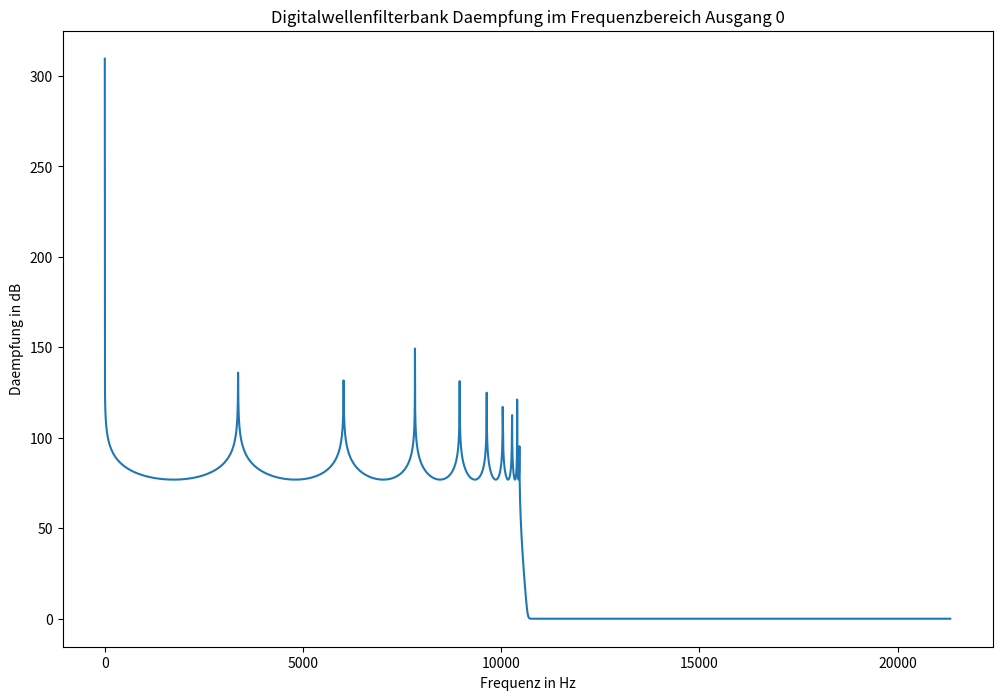
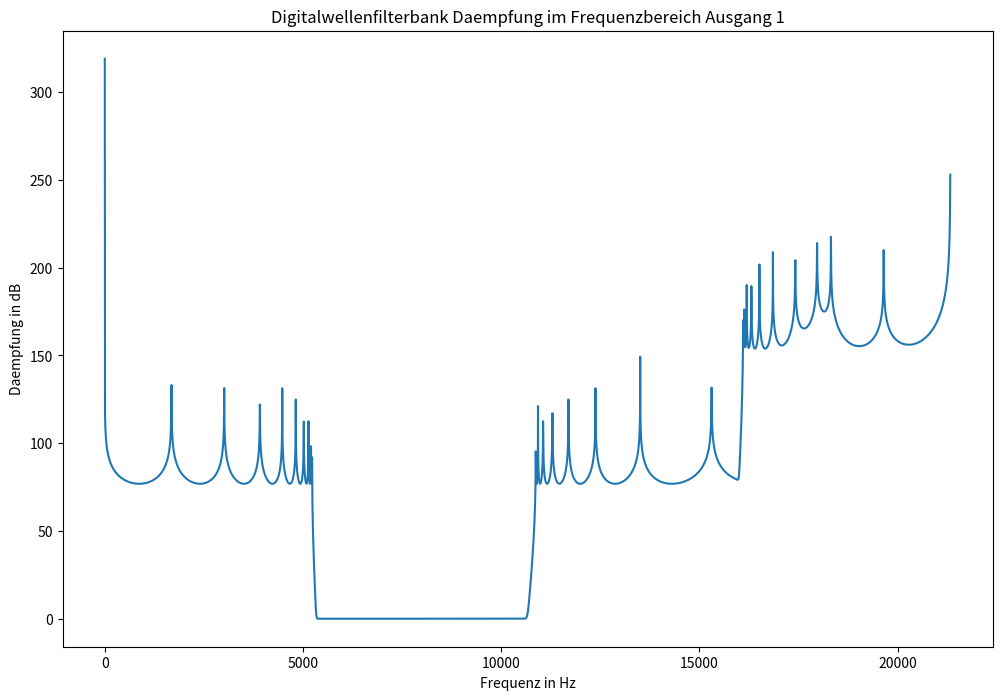
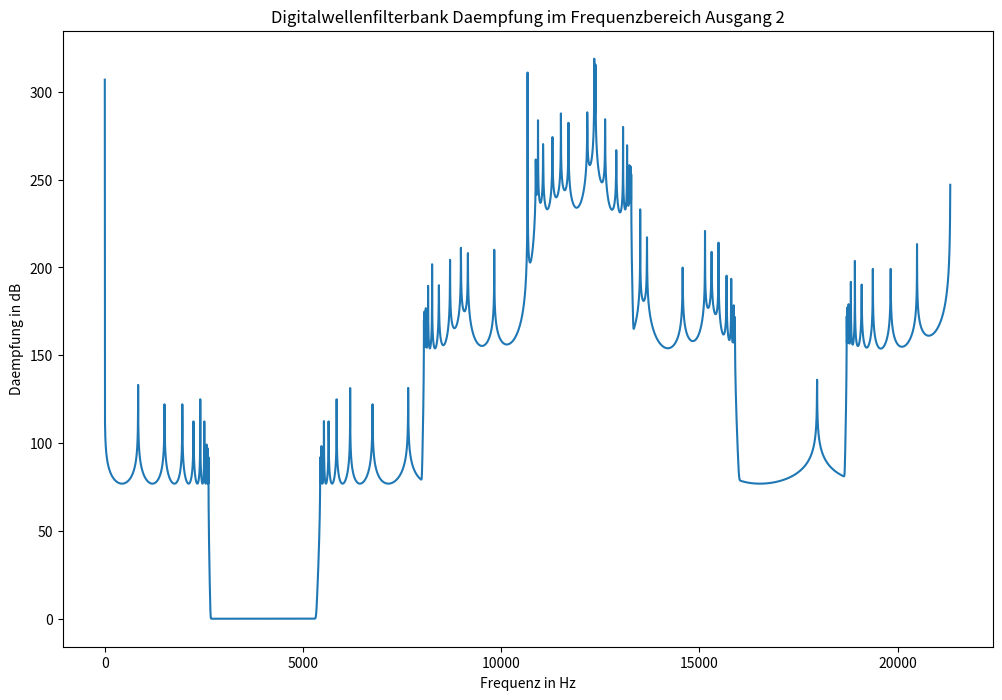
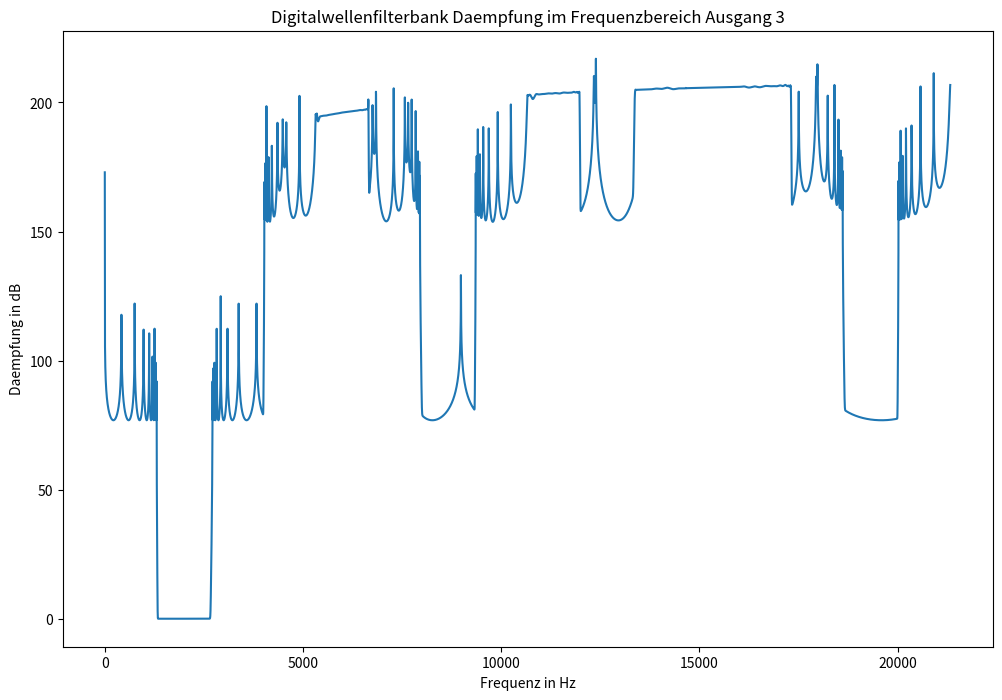
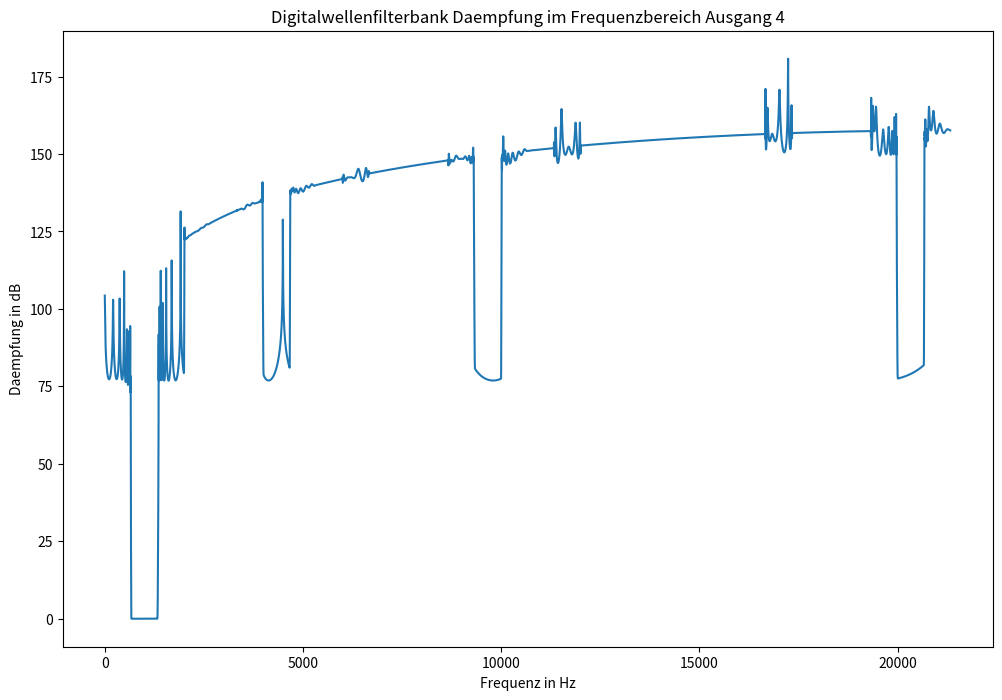
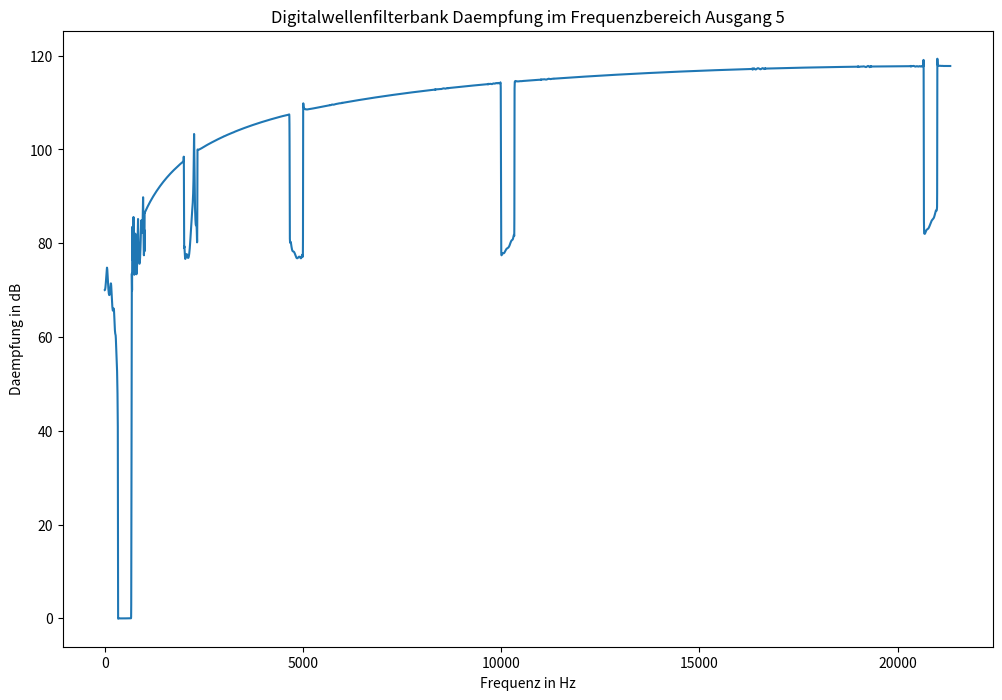
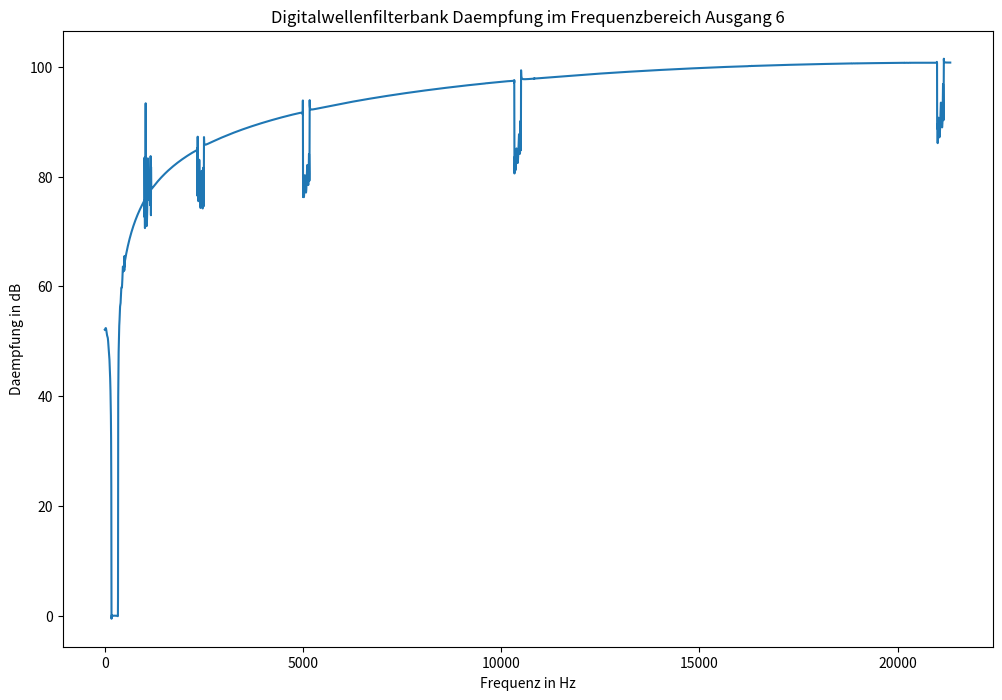
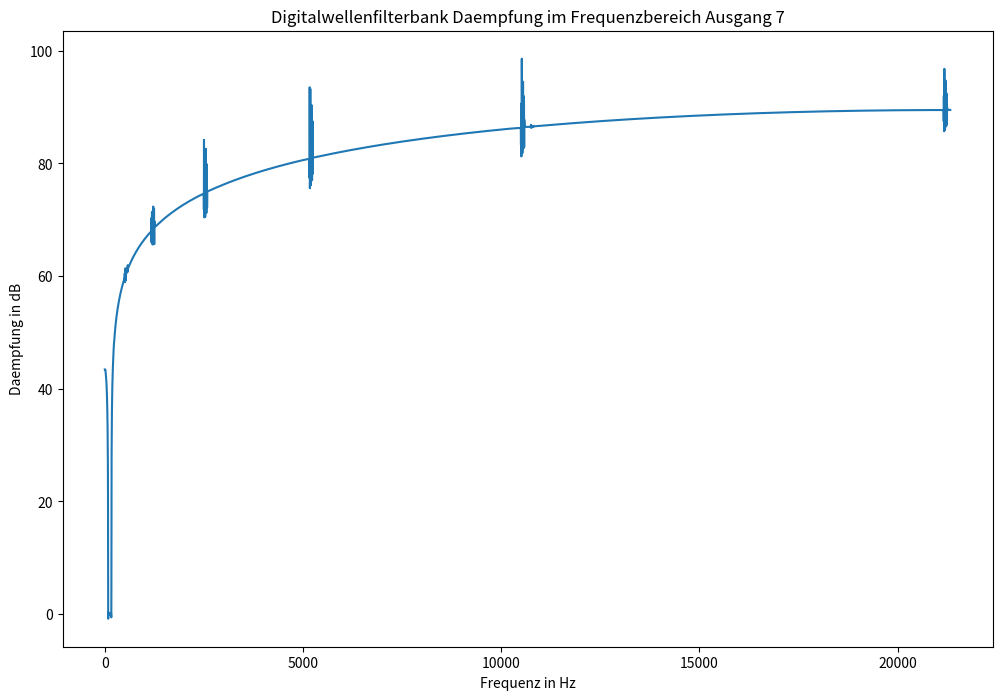
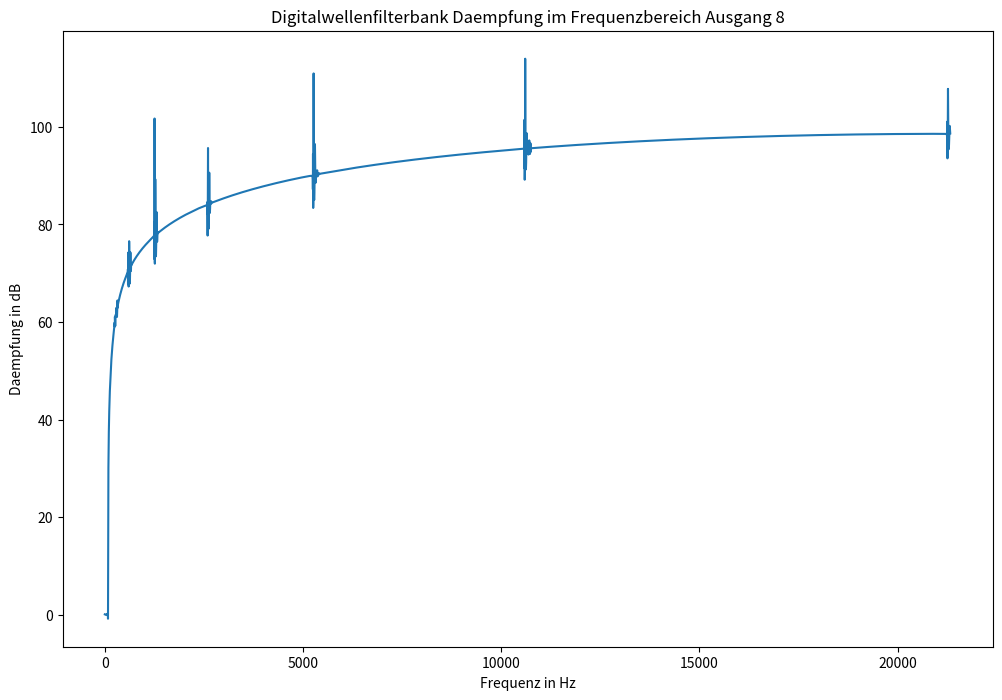
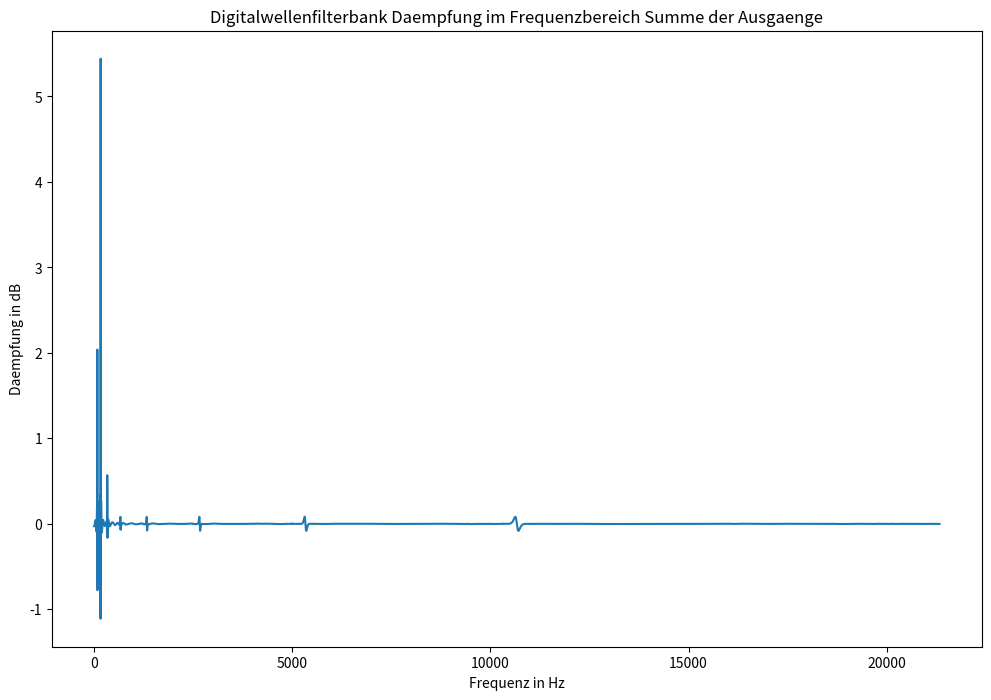
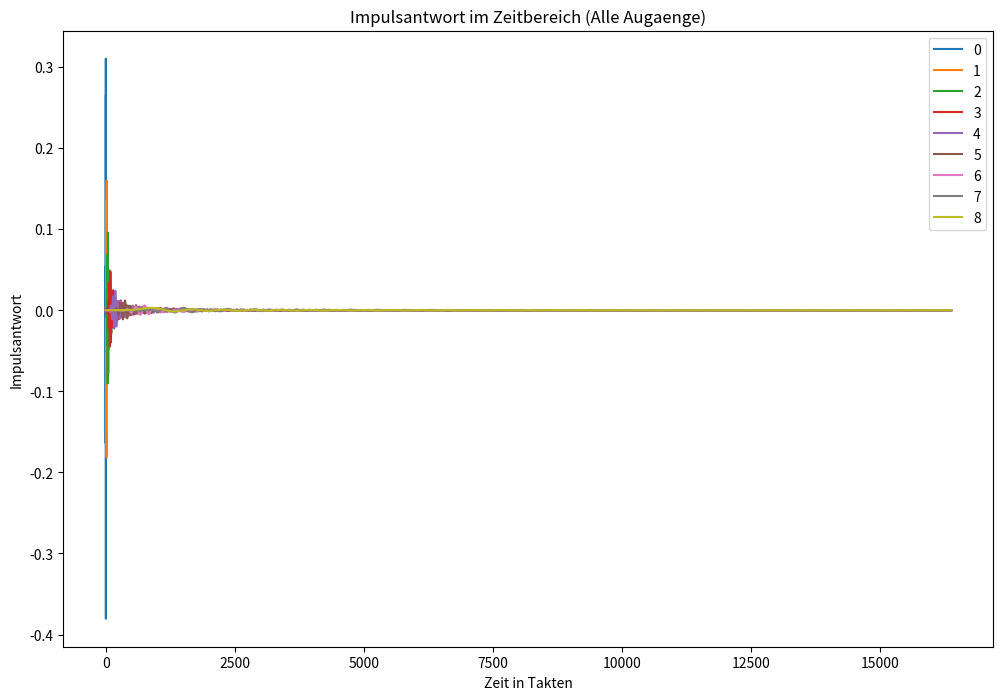
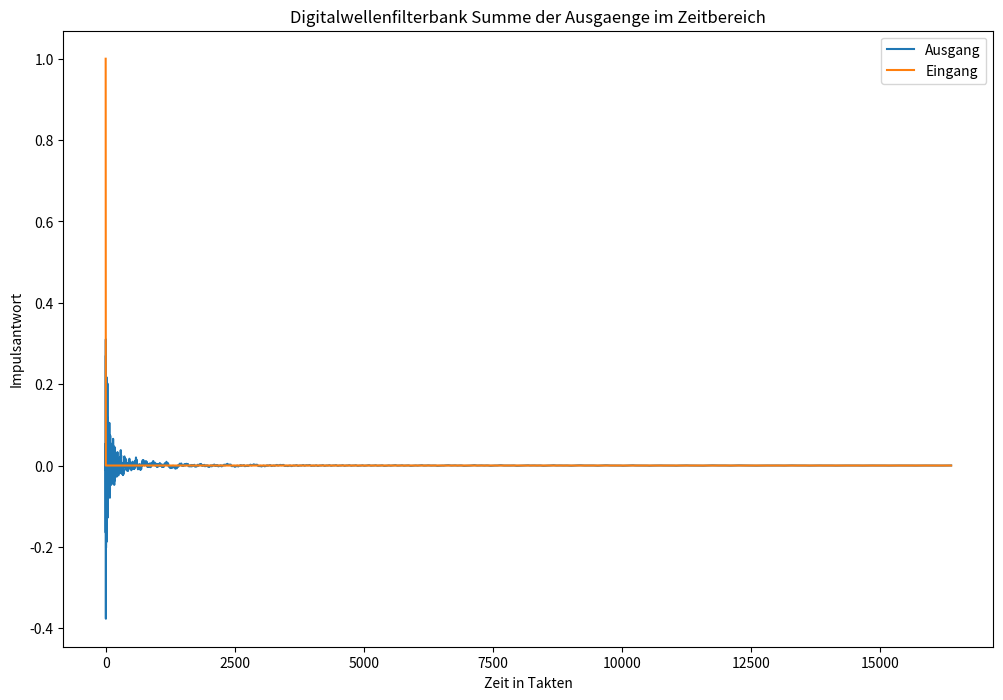

Reproduce these figures in Python, in order.
import math
import numpy as np
import matplotlib.pyplot as plt


class Element:
    """
    Einzelelement fuer einen Digitalwellenfilter
    """
    def __init__(self, a, T=1):
        self.T = T
        self.a = a
        self.delay = np.zeros(2*self.T)
        self.ein = 0
        self.aus = 0
        self.s1 = 0
        self.s2 = 0
        self.s3 = 0
        self.pointer = 0

    def update(self):
        delay_ausgang = self.delay[(self.pointer+1) % len(self.delay)]
        self.s1 = delay_ausgang - self.ein
        self.s2 = self.a * self.s1 + delay_ausgang
        self.s3 = self.s2 - self.s1

        self.aus = self.s2

    def advance(self):
        self.pointer = (self.pointer + 1) % len(self.delay)
        self.delay[self.pointer] = self.s3


class Filter():
    """
    Digitalwellenfilter 19. Grades
    """
    def __init__(self, fs=16.3e3, F=64e3, T=1):
        self.T = T
        self.e = [Element(0)]
        gamma = self.calculate_gamma(fs, F)
        self.e.append(Element(gamma[2], self.T))
        self.e.append(Element(gamma[4], self.T))
        self.e.append(Element(gamma[6], self.T))
        self.e.append(Element(gamma[8], self.T))

        self.e.append(Element(gamma[1], self.T))
        self.e.append(Element(gamma[3], self.T))
        self.e.append(Element(gamma[5], self.T))
        self.e.append(Element(gamma[7], self.T))
        self.e.append(Element(gamma[9], self.T))

        self.aus_hp = 0
        self.auf_tp = 0
        self.ein = 0
        self.delay = np.zeros(self.T)
        self.pointer = 0

    def update(self):
        self.e[1].ein = self.ein
        self.e[5].ein = self.ein
        self.e[1].update()
        self.e[5].update()

        self.e[2].ein = self.e[1].aus
        self.e[6].ein = self.e[5].aus
        self.e[2].update()
        self.e[6].update()

        self.e[3].ein = self.e[2].aus
        self.e[7].ein = self.e[6].aus
        self.e[3].update()
        self.e[7].update()

        self.e[4].ein = self.e[3].aus
        self.e[8].ein = self.e[7].aus
        self.e[4].update()
        self.e[8].update()

        self.e[9].ein = self.e[8].aus
        self.e[9].update()

        delay_ausgang = self.delay[(self.pointer + 1) % len(self.delay)]
        self.aus_hp = 0.5 * (delay_ausgang - self.e[9].aus)
        self.aus_tp = 0.5 * (delay_ausgang + self.e[9].aus)

    def advance(self):
        self.pointer = (self.pointer + 1) % len(self.delay)
        self.delay[self.pointer] = self.e[4].aus

        for e in self.e:
            e.advance()

    def calculate_gamma(self, fs, F):
        gamma = np.zeros(10)
        q = np.zeros(5)
        q[0] = math.tan(math.pi * fs / F)

        for i in range(1, 5):
            q[i] = q[i-1]**2 + (q[i-1]**4 - 1)**(1/2)

        c = np.zeros(5)
        y = np.zeros(10)
        for i in range(1, 10):
            c[4] = q[4]/(math.sin(i * math.pi / 19))
            for k in reversed(range(0, 4)):
                c[k] = 1 / (2 * q[k]) * (c[k+1] + 1/c[k+1])

            y[i] = 1/c[0]

        a = np.zeros(10)

        for i in range(1, 10):
            a[i] = 2 / (1 + y[i]**2) * (1 - (q[0]**2 + 1 / (q[0]**2) - y[i]**2)
                                        * y[i]**2)**(1/2)
            gamma[i] = (a[i] - 2) / (a[i] + 2)

        return gamma


class Filter_Bank():
    """
    Oktavfilterbank mit 9 Ausgaengen. Hoechste Frequenz an aus[0],
    niedrigste an aus[8]
    """

    def __init__(self, fs=16.3e3, F=64e3, delay_num=[1]*9):
        self.delay = []
        for i in delay_num:
            self.delay.append(np.zeros(i))
        self.F = []
        for i in range(8):
            self.F.append(Filter(fs, F, 2**i))
        self.ein = 0
        self.aus = np.zeros(9)
        self.pointer = [0]*9

    def update(self):
        self.F[0].ein = self.ein
        self.F[0].update()
        self.delay[0][self.pointer[0]] = self.F[0].aus_hp

        for i in range(1, 7):
            self.F[i].ein = self.F[i-1].aus_tp
            self.F[i].update()
            self.delay[i][self.pointer[i]] = self.F[i].aus_hp

        self.F[7].ein = self.F[6].aus_tp
        self.F[7].update()
        self.delay[7][self.pointer[7]] = self.F[7].aus_hp

        self.delay[8][self.pointer[8]] = self.F[7].aus_tp

    def advance(self):
        for f in self.F:
            f.advance()

        for i in range(9):
            self.pointer[i] = (self.pointer[i] + 1) % len(self.delay[i])
            self.aus[i] = self.delay[i][self.pointer[i]]


def test_Filter(T=1):
    n = 2**14
    x = np.zeros(n)
    y_tp = np.zeros(n)
    y_hp = np.zeros(n)
    F = 64e3
    fs = 16.3e3
    delta_f = F/n
    fscale = np.arange(0, F/2, delta_f)
    x[0] = 1

    f = Filter(fs, F, T)

    for index in range(n):
        f.ein = x[index]
        f.update()
        f.advance()
        y_tp[index] = f.aus_tp
        y_hp[index] = f.aus_hp

    plt.figure(1).set_size_inches(12, 8)
    plt.title("Digitalwellenfilter Frequenzbereich")
    plt.plot(fscale, -20 * np.log10(abs(np.fft.fft(y_tp)[0:n//2])))
    plt.plot(fscale, -20 * np.log10(abs(np.fft.fft(y_hp)[0:n//2])))
    plt.plot(fscale, -20 * np.log10(abs(np.fft.fft(y_hp + y_tp)[0:n//2])))

    plt.figure(2).set_size_inches(12, 8)
    plt.title("Digitalwellenfilter Zeitbereich")
    plt.plot(y_tp)
    plt.plot(y_hp)
    plt.show()


def test_Filter_Bank(delay_num=[1]*9):
    n = 2**14
    x = np.zeros(n)
    y = np.zeros([9, n])
    F = 64e3 * 2/3
    delta_f = F/n
    fscale = np.arange(0, F/2, delta_f)
    x[0] = 1

    b = Filter_Bank(delay_num=delay_num)

    for index in range(n):
        b.ein = x[index]
        b.update()
        b.advance()
        for i in range(9):
            y[i-1][index] = b.aus[i-1]

    for i in range(9):
        plt.figure(i).set_size_inches(12, 8)
        plt.title("Digitalwellenfilterbank Daempfung im Frequenzbereich"
                  " Ausgang {0}".format(i))
        plt.xlabel("Frequenz in Hz")
        plt.ylabel("Daempfung in dB")
        plt.plot(fscale, -20 * np.log10(abs(np.fft.fft(y[i])[0:n//2])))

    plt.figure(10).set_size_inches(12, 8)
    plt.title("Digitalwellenfilterbank Daempfung im Frequenzbereich"
              " Summe der Ausgaenge")
    plt.xlabel("Frequenz in Hz")
    plt.ylabel("Daempfung in dB")
    plt.plot(fscale, -20 * np.log10(abs(np.fft.fft(sum(y))[0:n//2])))

    plt.figure(11).set_size_inches(12, 8)
    plt.title("Impulsantwort im Zeitbereich (Alle Augaenge)")
    plt.xlabel("Zeit in Takten")
    plt.ylabel("Impulsantwort")
    for i in range(9):
        plt.plot(y[i])
    plt.legend([str(x) for x in range(9)])

    plt.figure(12).set_size_inches(12, 8)
    plt.title("Digitalwellenfilterbank Summe der Ausgaenge im Zeitbereich")
    plt.xlabel("Zeit in Takten")
    plt.ylabel("Impulsantwort")
    plt.plot(sum(y))
    plt.plot(x)
    plt.legend(["Ausgang", "Eingang"])
    plt.show()


# test_Filter(T=1)

# Maximum der Impulsantworten der einzelnen Teilbaender, optisch ermittelt
maximum = [4, 20, 44, 91, 186, 375, 755, 1500, 900]
# Benoetigte Verzoegerungen damit die Impulsantworten der einzelnen Teilbaender
# ihr Maximum zur selben Zeit erreichen
delay_num = [max(maximum) - m if max(maximum) - m > 0 else 1 for m in maximum]
test_Filter_Bank()
